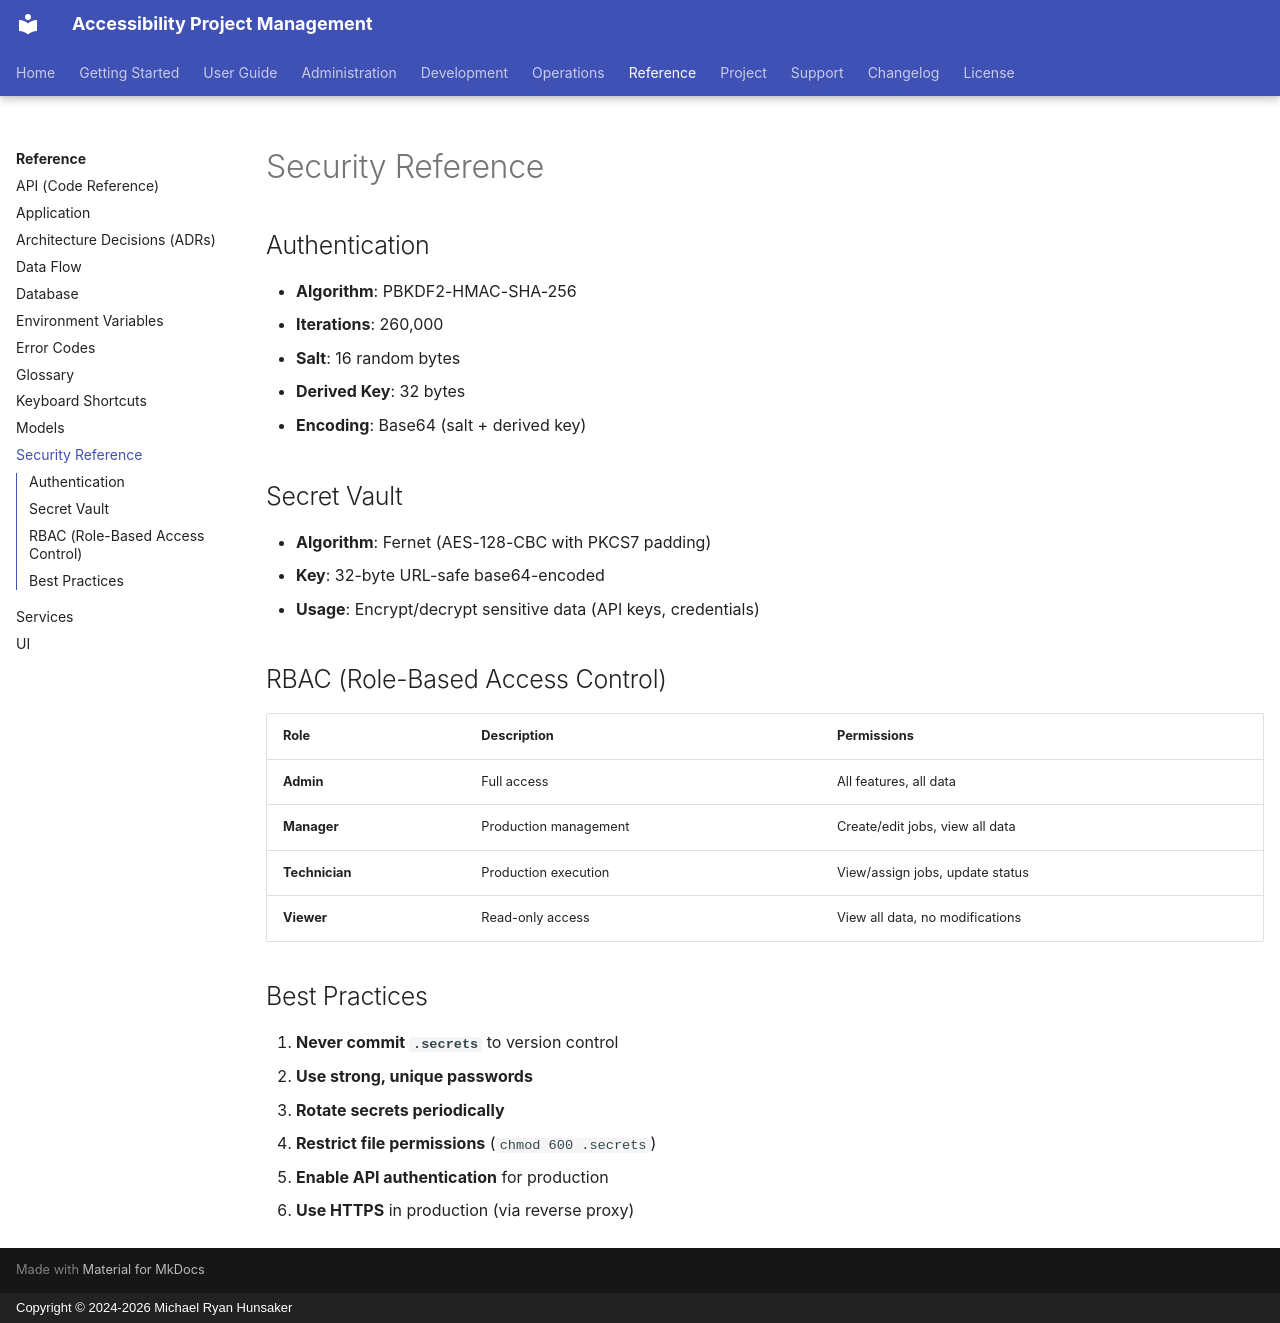

repository: mrhunsaker/AccessibilityProjectmanagement · page: reference/security/index.html · generator: mkdocs · copyright: Copyright © 2024-2026 Michael Ryan Hunsaker

# Security Reference

## Authentication
- **Algorithm**: PBKDF2-HMAC-SHA-256
- **Iterations**: 260,000
- **Salt**: 16 random bytes
- **Derived Key**: 32 bytes
- **Encoding**: Base64 (salt + derived key)

## Secret Vault
- **Algorithm**: Fernet (AES-128-CBC with PKCS7 padding)
- **Key**: 32-byte URL-safe base64-encoded
- **Usage**: Encrypt/decrypt sensitive data (API keys, credentials)

## RBAC (Role-Based Access Control)
| Role | Description | Permissions |
|------|-------------|-------------|
| **Admin** | Full access | All features, all data |
| **Manager** | Production management | Create/edit jobs, view all data |
| **Technician** | Production execution | View/assign jobs, update status |
| **Viewer** | Read-only access | View all data, no modifications |

## Best Practices
1. **Never commit `.secrets`** to version control
2. **Use strong, unique passwords**
3. **Rotate secrets periodically**
4. **Restrict file permissions** (`chmod 600 .secrets`)
5. **Enable API authentication** for production
6. **Use HTTPS** in production (via reverse proxy)
